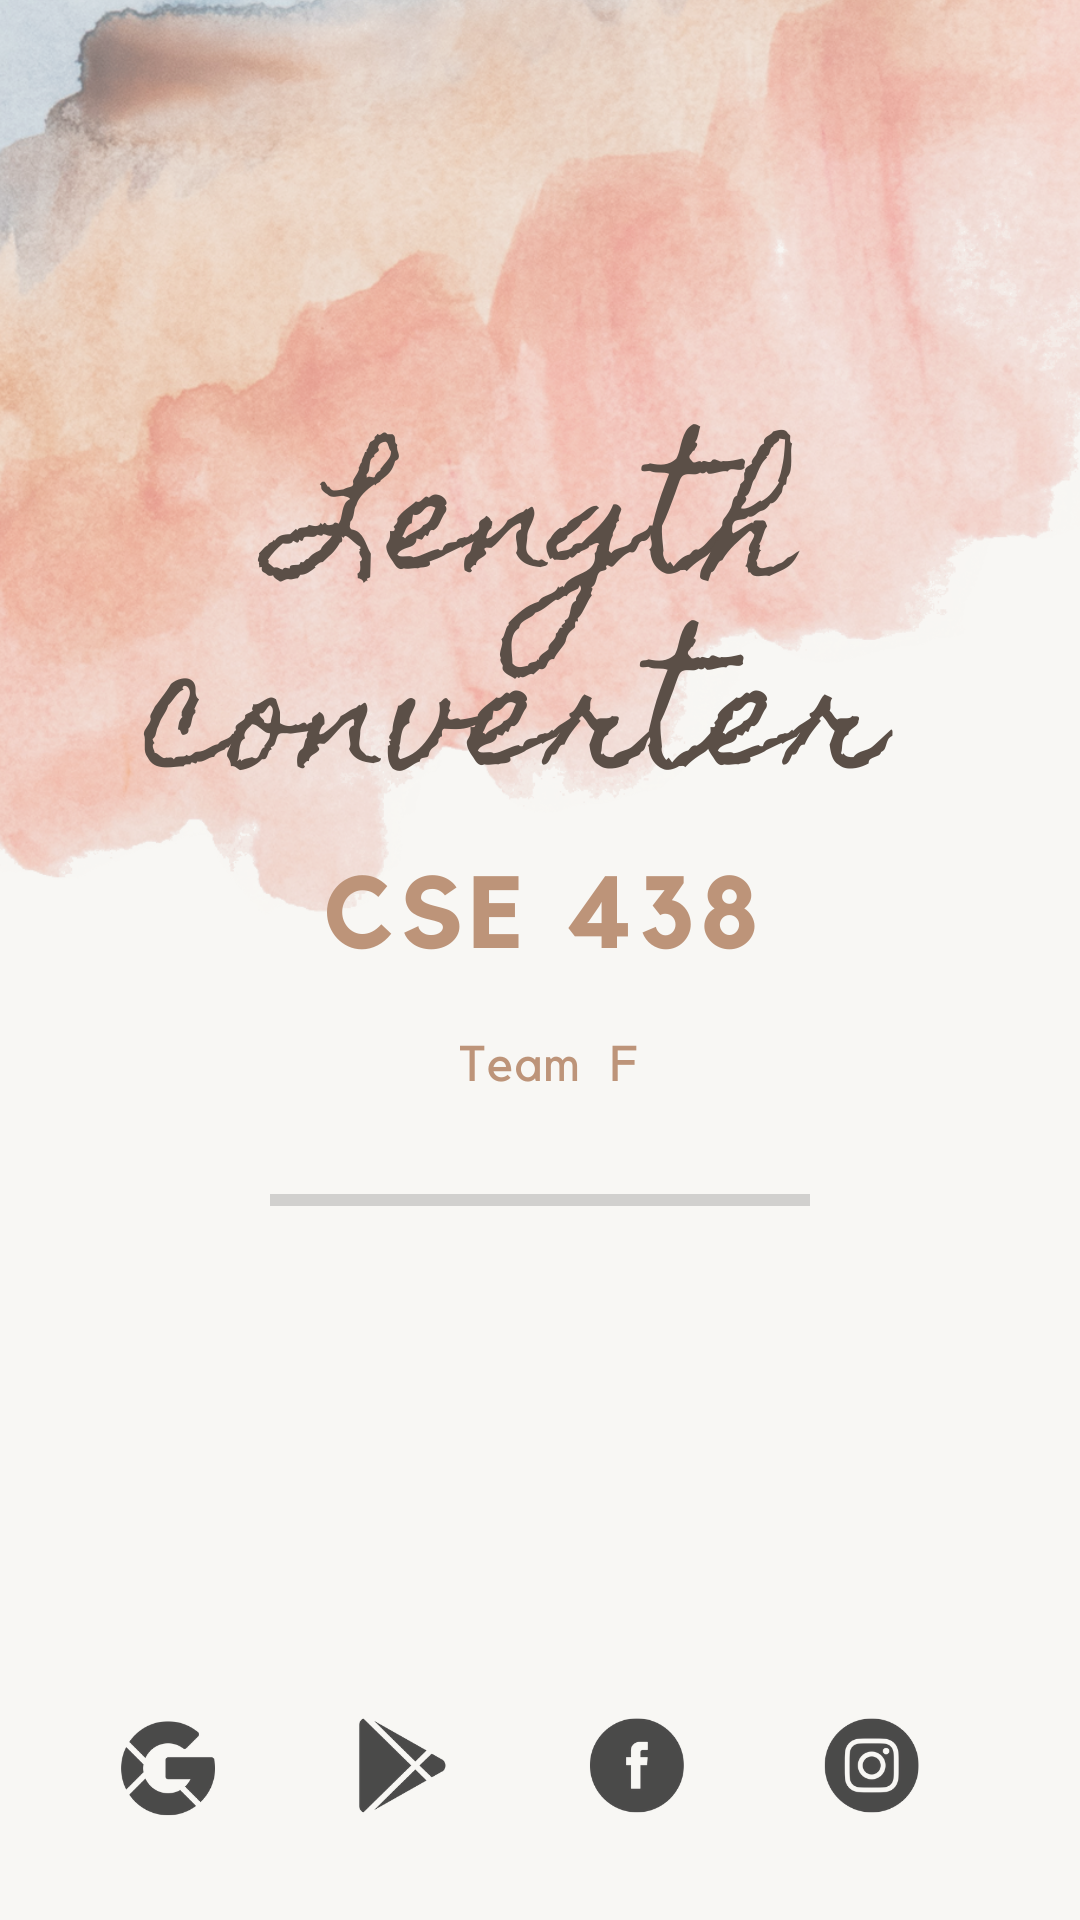

The Android layout XML behind this screen, and the referenced resources:
<!-- AndroidManifest.xml: application theme Theme.OurLengthConverter -->
<!-- res/layout/activity_splash_screen2.xml -->
<?xml version="1.0" encoding="utf-8"?>
<LinearLayout xmlns:android="http://schemas.android.com/apk/res/android"
    xmlns:app="http://schemas.android.com/apk/res-auto"
    xmlns:tools="http://schemas.android.com/tools"
    android:layout_width="match_parent"
    android:layout_height="wrap_content"
    android:background="@drawable/splashscreen"
    android:gravity="bottom"
    tools:context=".SplashScreen">

    <ProgressBar
        android:id="@+id/progressBarId"
        style="@android:style/Widget.DeviceDefault.ProgressBar.Horizontal"
        android:layout_width="match_parent"
        android:layout_height="300dp"
        android:layout_margin="90dp"
        android:progressTint="#B68A74"

></ProgressBar>
</LinearLayout>
<!-- resources referenced by this layout -->
<resources>
  <!-- drawable splashscreen: png bitmap (drawable, 1017054 bytes) -->
  <style name="Theme.OurLengthConverter" parent="Theme.MaterialComponents.DayNight.NoActionBar">
          
          <item name="colorPrimary">@color/purple_500</item>
          <item name="colorPrimaryVariant">@color/purple_700</item>
          <item name="colorOnPrimary">@color/white</item>
          
          <item name="colorSecondary">@color/teal_200</item>
          <item name="colorSecondaryVariant">@color/teal_700</item>
          <item name="colorOnSecondary">@color/black</item>
          
          <item name="android:statusBarColor" tools:targetApi="l">?attr/colorPrimaryVariant</item>
          
      </style>
  <!-- not gathered from this repository: default colours our renderer supplied (Android Studio template values) -->
  <color name="purple_500">#FF6200EE</color>
  <color name="purple_700">#FF3700B3</color>
  <color name="teal_200">#FF03DAC5</color>
  <color name="teal_700">#FF018786</color>
  <color name="black">#FF000000</color>
  <color name="white">#FFFFFFFF</color>
</resources>
